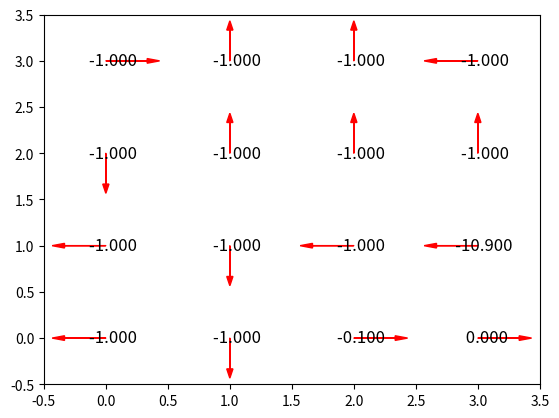

Recreate this plot in Python.
# -*- coding: utf-8 -*-
"""
Created on Thu Nov 18 22:44:46 2021

[redacted]
"""

import random
import matplotlib.pyplot as plt

# Set up the initial environment
num_rows = 4
num_cols = 4

actions = [(1, 0), (-1, 0), (0, 1), (0, -1)] # Right, Left, Up, Down
num_actions = len(actions)

states = [(i,j) for i in range(num_cols) for j in range(num_rows)]
initial_state = (0,0)
final_state = (3,0)
holes = [(2,0),(2,1)]

# Reward evaluation function
def reward(old_state,action):
    if old_state == final_state:
        return 0

    # Apply action
    candidate_state = (old_state[0]+action[0],old_state[1]+action[1])
    
    # checks whether action is valid
    if candidate_state in states:
        if candidate_state in holes:
            return -10
        else:
            return -0.1
    else:
        return -1


# Transition probability evaluation
def transition_prob(old_state,action,new_state):
    # Case of final state
    if old_state == final_state:
        if new_state == final_state:
            return 1
        else:
            return 0
    
    # Apply action
    candidate_state = (old_state[0]+action[0],old_state[1]+action[1])
    
    # checks whether action is valid
    if candidate_state in states:
        if candidate_state == new_state:
            return 1
    else:
        if old_state == new_state:
            return 1
    return 0


# Policy evaluation algorithm for deterministic policy
def policy_eval(policy,gamma,theta=1e-3):
    """
    Inputs : policy : policy to evaluate
             gamma : discount factor
             theta : accuracy criterion
    """    
    # Initialization
    V = [0 for state in states]
    Delta = float('inf')
    k = 0
    
    while Delta > theta:
        Delta = 0
        k = k+1

        for s in range(0,len(states)):
            # Back-up of V[s]
            v = V[s]
            
            V[s] = 0

            # Policy evaluation with deterministic policy
            for sp in range(0,len(states)):
                V[s] += transition_prob(states[s],policy[s],states[sp])\
                    *(reward(states[s],policy[s]) + gamma * V[sp])
            
            Delta = max(Delta,abs(v-V[s]))

    print("Nb iterations : ", k)        
    return V


# Policy iteration algorithm
def policy_iteration(policy,gamma,theta=1e-3):
    """
    Inputs : policy : policy to evaluate
             gamma : dicount factor
             theta : accuracy criterion
    """    
    policy_stable = False

    # Loop until policy is stable    
    while policy_stable == False:
        policy_stable = True
        
        # Policy evaluation
        V = policy_eval(policy,gamma,theta)
            
        # Policy improvement step
        for s in range(0,len(states)):
            old_action = policy[s]
            q = []
            for action in actions:
                tmp = 0
                for sp in range(0,len(states)):
                    tmp += transition_prob(states[s],action,states[sp])\
                        *(reward(states[s],policy[s]) + gamma * V[sp])
                q.append(tmp)
            
            idx = q.index(max(q))
            policy[s] = actions[idx]
            
            if old_action != policy[s]:
                policy_stable = False

        V = policy_eval(policy,gamma,theta)
        display_value_policy(V,policy)
                
    return policy
                
# Value evaluation algorithm for deterministic policy
def value_iteration(gamma,theta=1e-3):
    """
    Inputs : gamma : dicount factor
             theta : accuracy criterion
    Outputs : V : optimal value function
              policy : associated policy
    """    


                
# Displays the Value function
def display_value_policy(V,policy):
    
    plt.xlim([-0.5, num_cols-0.5])
    plt.ylim([-0.5, num_rows-0.5])
    
    for s in range(0,len(states)):
        state = states[s]
        pi = policy[s]
        plt.text(state[0], state[1], "{:10.3f}".format(V[s]), size=12,
                 ha="center", va="center")
        
        plt.arrow(state[0], state[1], pi[0]/3, pi[1]/3, head_width=0.05, head_length=0.1, fc='r', ec='r')

    plt.show()
    
# Initial policy
#   defines initial policy
policy = [random.choice(actions) for state in states]
print("Initial policy")

for i in range(len(states)):
    print(states[i]," : ",policy[i])

#   evaluates initial policy 
gamma = 0.9
V = policy_eval(policy,gamma)
    
#   display
display_value_policy(V,policy)


# Policy iteration algorithm
    

#   evaluates optimal policy 


#   display


# Value iteration algorithm


#   display


